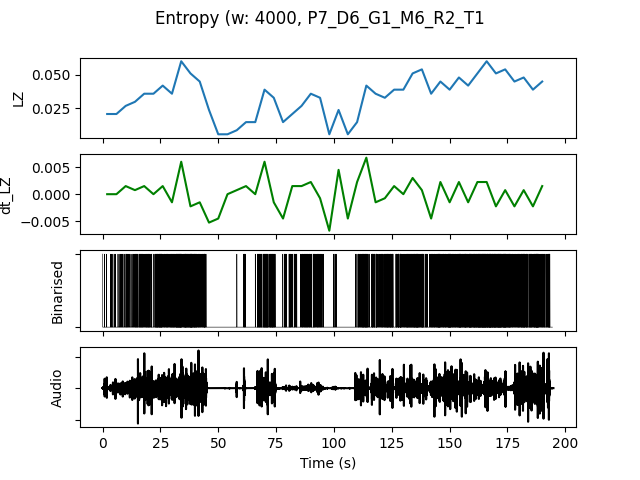

Source data for this figure (header and first rows):
, t0, LZ, dt_LZ, IOI, nCounts
0.0, 0.0, 0.02094, 0.0, 3200, 5
4.0, 4.0, 0.02094, 0.0, 2667, 6
8.0, 8.0, 0.02692, 0.001496, 1778, 9
12.0, 12.0, 0.02991, 0.0007479, 1333, 12
16.0, 16.0, 0.0359, 0.001496, 1000, 16
20.0, 20.0, 0.0359, 0.0, 1143, 14
24.0, 24.0, 0.04188, 0.001496, 842.1, 19
28.0, 28.0, 0.0359, -0.001496, 941.2, 17
32.0, 32.0, 0.05983, 0.005983, 615.4, 26
36.0, 36.0, 0.05085, -0.002244, 640.0, 25
40.0, 40.0, 0.04487, -0.001496, 1000, 16
44.0, 44.0, 0.02393, -0.005235, 3200, 5
48.0, 48.0, 0.005983, -0.004487, 0.0, 0
52.0, 52.0, 0.005983, 0.0, 0.0, 0
56.0, 56.0, 0.008974, 0.0007479, 16000, 1
60.0, 60.0, 0.01496, 0.001496, 4000, 4
64.0, 64.0, 0.01496, 0.0, 2667, 6
68.0, 68.0, 0.03889, 0.005983, 888.9, 18
72.0, 72.0, 0.03291, -0.001496, 1143, 14
76.0, 76.0, 0.01496, -0.004487, 2667, 6
80.0, 80.0, 0.02094, 0.001496, 1600, 10
84.0, 84.0, 0.02692, 0.001496, 1778, 9
88.0, 88.0, 0.0359, 0.002244, 1143, 14
92.0, 92.0, 0.03291, -0.0007479, 1333, 12
96.0, 96.0, 0.005983, -0.006731, 0.0, 0
100.0, 100.0, 0.02393, 0.004487, 4000, 4
104.0, 104.0, 0.005983, -0.004487, 0.0, 0
108.0, 108.0, 0.01496, 0.002244, 2286, 7
112.0, 112.0, 0.04188, 0.006731, 941.2, 17
116.0, 116.0, 0.0359, -0.001496, 1067, 15
120.0, 120.0, 0.03291, -0.0007479, 1000, 16
124.0, 124.0, 0.03889, 0.001496, 1000, 16
128.0, 128.0, 0.03889, 0.0, 888.9, 18
132.0, 132.0, 0.05085, 0.002991, 727.3, 22
136.0, 136.0, 0.05385, 0.0007479, 842.1, 19
140.0, 140.0, 0.0359, -0.004487, 1231, 13
144.0, 144.0, 0.04487, 0.002244, 842.1, 19
148.0, 148.0, 0.03889, -0.001496, 842.1, 19
152.0, 152.0, 0.04786, 0.002244, 761.9, 21
156.0, 156.0, 0.04188, -0.001496, 695.7, 23
160.0, 160.0, 0.05085, 0.002244, 615.4, 26
164.0, 164.0, 0.05983, 0.002244, 484.8, 33
168.0, 168.0, 0.05085, -0.002244, 551.7, 29
172.0, 172.0, 0.05385, 0.0007479, 615.4, 26
176.0, 176.0, 0.04487, -0.002244, 1000, 16
180.0, 180.0, 0.04786, 0.0007479, 761.9, 21
184.0, 184.0, 0.03889, -0.002244, 842.1, 19
188.0, 188.0, 0.04487, 0.001496, 1000, 16
